Labelled photos from "featureExtraction", an image-classification folder in dew54/marble. The possible labels are: larvae, planktons.

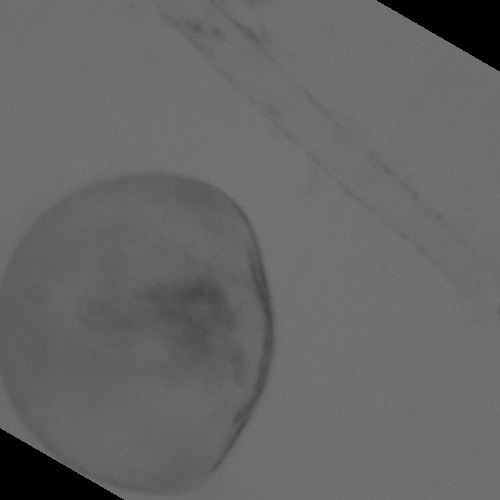
Label: larvae

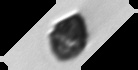
Label: planktons

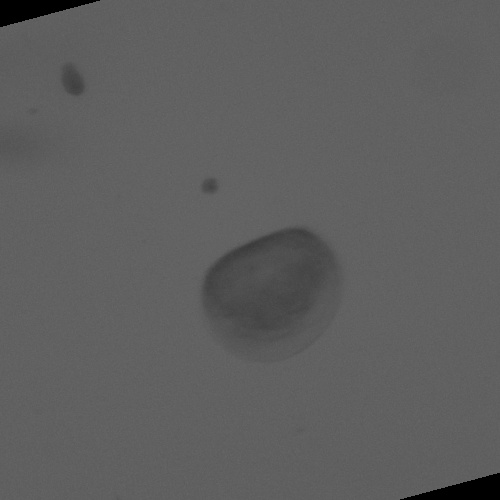
Label: larvae

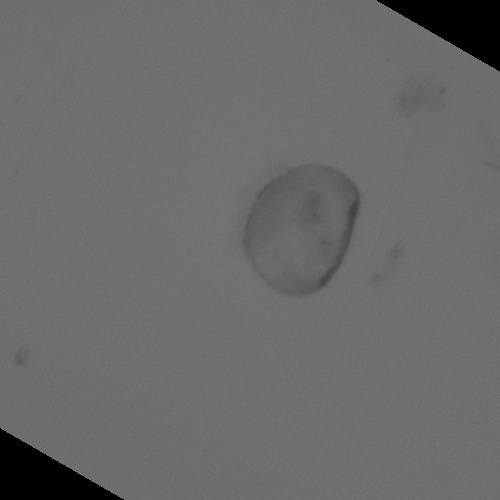
Label: larvae

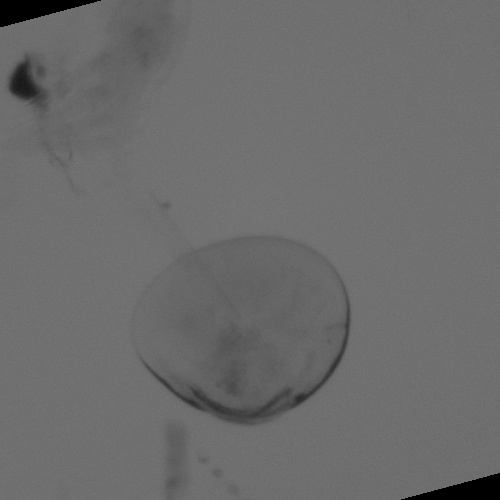
Label: larvae

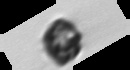
Label: planktons
